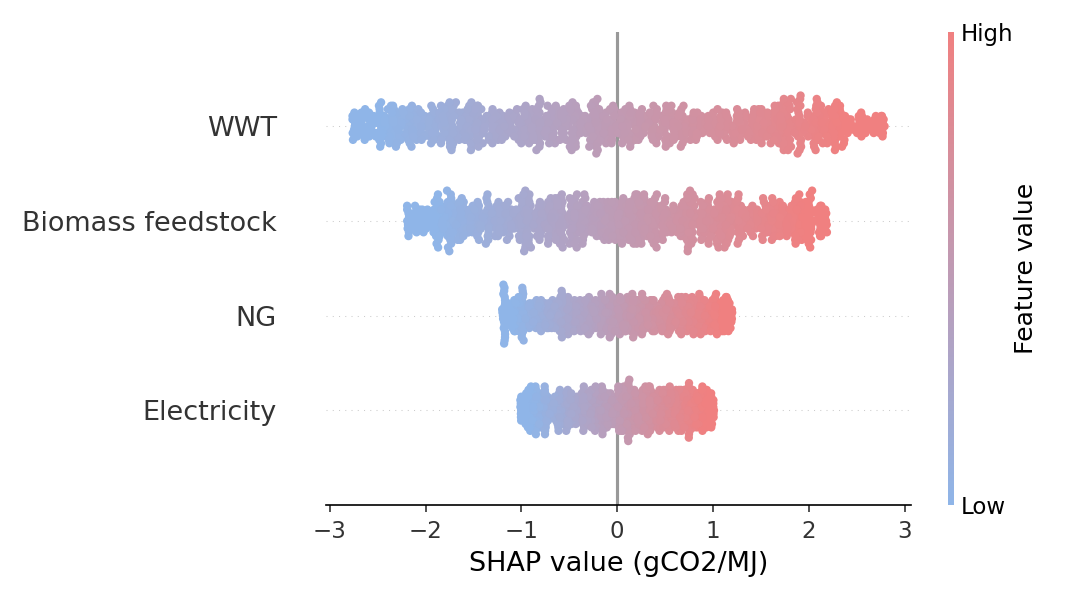

The table this chart was drawn from, first rows:
Variable, mean_abs_SHAP, mean_SHAP
WWT, 1.368, -0.06175
Biomass feedstock, 1.057, 0.01476
NG, 0.5915, 0.01589
Electricity, 0.5054, 0.04532
